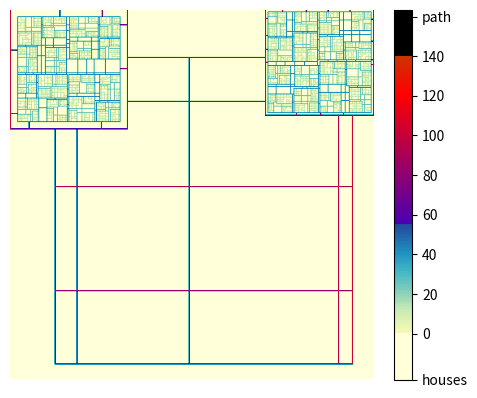

Reproduce this figure in Python.
import copy

import numpy as np
import matplotlib.pyplot as plt
import matplotlib.colors as colors

"""BELOW YOU CAN ADJUST SOME GENERAL SETTINGS."""

HIGHWAY = 120
STREET = 15  # minimum speed is 5
ROAD = 30
MAIN_ROAD = 50
CITY_SPACING_FACTOR = 3.5  # should be minimal 2.3 for 4 or less cities and 3.5 for 5 cities
MAIN_ROAD_DISTANCE = 10  # This should be at least 8
HIGHWAY_SPACING = 10  # This should be at least 3
PATH_TRANSPARENCY = 1

""" DO NOT CHANGE THE CODE BELOW! """

RNG = np.random.default_rng()

def create_speed_cmap():
    low_speed = plt.get_cmap('YlGnBu', 256)
    high_speed = plt.get_cmap('brg', 256)
    low_speed_colors = low_speed(np.linspace(0, 1, 108))
    housing_color = low_speed_colors[0]
    low_speed_colors[32:] = low_speed(np.linspace(0, 1, 106))[10:-20]
    high_speed_colors = high_speed(np.linspace(0, 1, 256))
    path_color = np.array([0, 0, 0, 1])
    speed = np.vstack((low_speed_colors, high_speed_colors[38:186]))
    speed[-32:, :] = path_color
    speed[:32, :] = housing_color
    return colors.ListedColormap(speed)

class Map():
    def __init__(self, difficulty=0, side_roads=(2, 4), cities=2):
        out = DIFF_GRID[difficulty](side_roads, cities)
        if isinstance(out[1], list):
            self.grid, self.city_corners, self.city_grids = out
        else:
            self.grid = out
            self.city_corners = [(0, 0)]
            self.city_grids = [self.grid]

    def get_coordinate(self):
        """
        Get a random coordinate of the map.
        """
        return tuple(map(int, RNG.choice(list(zip(*np.where(self.grid > 1))))))

    def get_coordinate_in_city(self, city_n=0):
        """
        Gets a random coordinate in a specific city.
        """
        local_coor = tuple(RNG.choice(list(zip(*np.where(self.city_grids[city_n] > 1)))))
        return int(self.city_corners[city_n][0] + local_coor[0]), int(self.city_corners[city_n][1] + local_coor[1])

    def get_all_city_exits(self):
        """
        This gets all city exits of a map.
        """
        return list(zip(*np.where((self.get_highway_map().grid > 0) & (self.get_city_map().grid > 0))))

    def get_city_map(self):
        """
        This give back a copy of the map without highways, but with highway exits.
        """
        tmp = copy.deepcopy(self)
        tmp[self.grid == HIGHWAY] = 0
        highways = self.get_highway_map()
        for i in range(1, tmp.shape[0] - 1):
            for j in range(1, tmp.shape[1] - 1):
                if not highways[i, j]:
                    continue

                if np.sum(highways[i-1:i+2, j-1:j+2]) < HIGHWAY * 3:
                    tmp[i,j] = MAIN_ROAD
        return tmp

    def get_highway_map(self):
        """
        This give back a copy of the map with only highways.
        """
        tmp = copy.deepcopy(self)
        tmp[self.grid != HIGHWAY] = 0
        return tmp

    def __getitem__(self, item):
        """
        This makes the map indexable.
        """
        try:
            return self.grid[item]
        except IndexError as error:
            raise IndexError(f"A map object can only be index similar to a numpy array, the following error was cast by numpy:\n\t\t    {error}")

    def __setitem__(self, item, value):
        try:
            self.grid[item] = value
        except IndexError as error:
            raise IndexError(f"A map object can only be index similar to a numpy array, the following error was cast by numpy:\n\t\t    {error}")

    def __repr__(self):  
        #* used to print the grid
        return repr(self.grid)

    def show(self, path=None, axis=False):
        #* plot the grid as an image 
        """
        This shows the map, with or without a path and with or without axis (coordinate numbers).
        """
        path_grid = np.zeros(self.grid.shape)
        if path is not None:
            prev_node = path[0]
            for node in path[1:]:
                x1, x2 = min(prev_node[0], node[0]), max(prev_node[0], node[0])
                y1, y2 = min(prev_node[1], node[1]), max(prev_node[1], node[1])
                path_grid[x1:x2+1, y1:y2+1] = 1
                prev_node = node

        plt.imshow(self.grid, vmin=-(HIGHWAY+19)/6, vmax=(HIGHWAY+20)*7/6, cmap=SPEED_CMAP)
        speed_range = list(range(0, (HIGHWAY+20)*7//6, 20))
        cbar = plt.colorbar(ticks=[-(HIGHWAY+19)/6] + speed_range, fraction=0.045, pad=0.04)
        cbar.ax.set_yticklabels(["houses"] + speed_range[:-1] + ["path"])  # vertically oriented colorbar
        plt.imshow(path_grid, cmap="binary", alpha=path_grid*PATH_TRANSPARENCY)
        if not axis:
            plt.axis('off')
        plt.show()

    @property
    def shape(self):
        return self.grid.shape

    @property
    def size(self):
        return self.grid.size

    @staticmethod
    def create_small_grid(side_roads=(1, 3), *args, **kwargs):
        """
        This creates a small grid with a few side roads.
        The number of side roads is random.

        :param side_roads: The minimum and maximum number of side roads
        :type side_roads: tuple[int]
        """
        if not isinstance(side_roads, tuple):
            raise ValueError("side_roads should be a tuple with a min and max, e.g., (1, 3)!")

        return Map._small_grid(side_roads)[0]

    @staticmethod
    def create_small_imperfect_grid(side_roads=(1,3), *args, **kwargs):
        """
        This creates a small grid with a few side roads.
        The number of side roads is random.

        :param side_roads: The minimum and maximum number of side roads
        :type side_roads: tuple[int]
        """
        if not isinstance(side_roads, tuple):
            raise ValueError("side_roads should be a tuple with a min and max, e.g., (1, 3)!")

        if side_roads[0] == 0:
            raise ValueError("An imperfect grid needs at least one side road!")

        grid, rows, cols = Map._small_grid(side_roads)

        # remove row
        for row in RNG.choice(rows[1:-1], size=RNG.integers(1, len(rows)*len(cols)//4)):
            col_id = RNG.integers(1, len(cols))
            grid[row, cols[col_id-1]+1:cols[col_id]] = 0

        # remove col
        for col in RNG.choice(cols[1:-1], size=RNG.integers(1, len(rows)*len(cols)//4)):
            row_id = RNG.integers(1, len(rows))
            grid[rows[row_id-1]+1:rows[row_id], col] = 0

        # check unreachable coordinates
        for i in range(1, grid.shape[0]-1):
            for j in range(1, grid.shape[1]-1):
                if not grid[i, j]:
                    continue

                # check for solo coordinate
                if not np.sum(grid[i-1:i+2, j-1:j+2]) - grid[i, j]:
                    grid[i, j] = 0

        return grid

    @staticmethod
    def create_medium_grid(side_roads=(1,3), *args, **kwargs):
        """
        This creates a medium grid with 4 smaller grids

        :param side_roads: The minimum and maximum number of side roads of each block
        :type side_roads: tuple[int]
        """
        if not isinstance(side_roads, tuple):
            raise ValueError("side_roads should be a tuple with a min and max, e.g., (1, 3)!")

        invalid_grid = True
        while invalid_grid:
            grid = Map._combine_grids(side_roads, Map.create_small_imperfect_grid)
            invalid_grid = not Map._check_grid(grid)

        return grid

    @staticmethod
    def create_large_grid(side_roads=(1,3), *args, **kwargs):
        """
        This creates a large grid with 4 medium grids

        :param side_roads: The minimum and maximum number of side roads of each block
        :type side_roads: tuple[int]
        """
        if not isinstance(side_roads, tuple):
            raise ValueError("side_roads should be a tuple with a min and max, e.g., (1, 3)!")

        invalid_grid = True
        while invalid_grid:
            grid = Map._combine_grids(side_roads, Map.create_medium_grid)
            invalid_grid = not Map._check_grid(grid)

        return grid

    @staticmethod
    def create_city(side_roads=(1,3), *args, **kwargs):
        """
        This creates a city grid consisting of 4 large grids

        :param side_roads: The minimum and maximum number of side roads of each block
        :type side_roads: tuple[int]
        """
        if not isinstance(side_roads, tuple):
            raise ValueError("side_roads should be a tuple with a min and max, e.g., (1, 3)!")

        invalid_grid = True
        while invalid_grid:
            grid = Map._combine_grids(side_roads, Map.create_large_grid)
            invalid_grid = not Map._check_grid(grid)

        return grid

    @staticmethod
    def create_country(side_roads=(1,3), cities=2, *args, **kwargs):
        """
        This creates a large grid with 4 medium grids

        :param cities: The number of cities in a country
        :type cities: int
        :param side_roads: The minimum and maximum number of side roads of each block
        :type side_roads: tuple[int]
        """
        if cities < 2 or cities > 5:
            raise ValueError("Only countries with 2,3,4 or 5 cities can be generated!")

        old_city_grids = [Map.create_city(side_roads) for _ in range(cities)]
        # add fake city (for spacing)
        if cities == 2:
            old_city_grids.append(np.zeros(old_city_grids[0].shape))

        # determine the dimensions of the grid
        max_city_width = max([city.shape[1] for city in old_city_grids])
        max_city_height = max([city.shape[0] for city in old_city_grids])

        country_grid = np.zeros((int(max_city_height * CITY_SPACING_FACTOR),
                                 int(max_city_width * CITY_SPACING_FACTOR)))

        Map._make_highways(country_grid, old_city_grids)
        city_grids, spacings = Map._make_ring_highways(old_city_grids)
        city_corners = [(spacings[0], spacings[0]),
                        (spacings[1], country_grid.shape[1] - city_grids[1].shape[1] + spacings[1])]

        # add grids to the new grid
        country_grid[:city_grids[0].shape[0], :city_grids[0].shape[1]] = city_grids[0]
        country_grid[:city_grids[1].shape[0], -city_grids[1].shape[1]:] = city_grids[1]
        if cities > 2:
            country_grid[-city_grids[2].shape[0]:, :city_grids[2].shape[1]] = city_grids[2]
            city_corners.append((country_grid.shape[0] - city_grids[2].shape[0] + spacings[2], spacings[2]))
        if cities > 3:
            country_grid[-city_grids[3].shape[0]:, -city_grids[3].shape[1]:] = city_grids[3]
            city_corners.append((country_grid.shape[0] - city_grids[3].shape[0] + spacings[3],
                                 country_grid.shape[1] - city_grids[3].shape[1] + spacings[3]))
        if cities > 4:
            country_grid[(country_grid.shape[0] - city_grids[4].shape[0]) // 2:
                         (country_grid.shape[0] + city_grids[4].shape[0]) // 2,
                         (country_grid.shape[1] - city_grids[4].shape[1]) // 2:
                         (country_grid.shape[1] + city_grids[4].shape[1]) // 2] = city_grids[4]
            city_corners.append(((country_grid.shape[0] - city_grids[4].shape[0]) // 2 + spacings[4],
                                 (country_grid.shape[1] - city_grids[4].shape[1]) // 2 + spacings[4]))
            
        return country_grid, city_corners, old_city_grids

    @staticmethod
    def _make_highways(country_grid, city_grids):
        """
        Default highway grid
        """
        outer_left = RNG.integers(city_grids[0].shape[1] // 2)
        outer_right = RNG.integers(country_grid.shape[1] - city_grids[1].shape[1] // 2, country_grid.shape[1])
        outer_top = RNG.integers(city_grids[0].shape[0] // 2 )
        outer_bottom = RNG.integers(country_grid.shape[0] - city_grids[2].shape[0] // 2, country_grid.shape[0])

        cols = [outer_left,
                outer_right,
                RNG.integers(outer_left + HIGHWAY_SPACING, city_grids[0].shape[1]),  # inner left
                RNG.integers(country_grid.shape[1] - city_grids[1].shape[1], outer_right - MAIN_ROAD_DISTANCE),  # inner right
                country_grid.shape[1] // 2 + RNG.integers(-HIGHWAY_SPACING, HIGHWAY_SPACING)]  # middle
        rows = [outer_top,
                outer_bottom,
                RNG.integers(outer_top + HIGHWAY_SPACING, city_grids[0].shape[0]),  # inner top
                RNG.integers(country_grid.shape[0] - city_grids[2].shape[0], outer_bottom - MAIN_ROAD_DISTANCE),  # inner bottom
                country_grid.shape[0] // 2 + RNG.integers(-HIGHWAY_SPACING, HIGHWAY_SPACING)]  # middle

        for row in rows:
            country_grid[row, outer_left:outer_right+1] = HIGHWAY
        for col in cols:
            country_grid[outer_top:outer_bottom+1, col] = HIGHWAY

    @staticmethod
    def _make_ring_highways(city_grids):
        """
        Make the ring highways and exits
        """
        cities = []
        spacings = []
        for city_grid in city_grids:
            spacing = RNG.integers(3, HIGHWAY_SPACING)
            new_city = np.ones((city_grid.shape[0] + spacing*2, city_grid.shape[1] + spacing*2)) * HIGHWAY
            new_city[1:-1, 1:-1] = 0

            # Make exits rows
            side = RNG.choice([0,1])
            for exit_ in sorted(RNG.integers(spacing, city_grid.shape[0] + spacing, size=RNG.integers(1, 9))):
                if side:
                    new_city[exit_, :HIGHWAY_SPACING] = HIGHWAY
                else:
                    new_city[exit_, -HIGHWAY_SPACING:] = HIGHWAY
                side = 1- side

            # Make exits cols
            side = RNG.choice([0,1])
            for exit_ in sorted(RNG.integers(spacing, city_grid.shape[1] + spacing, size=RNG.integers(1, 9))):
                if side:
                    new_city[:HIGHWAY_SPACING, exit_] = HIGHWAY
                else:
                    new_city[-HIGHWAY_SPACING:, exit_] = HIGHWAY
                side = 1 - side

            new_city[spacing:-spacing, spacing:-spacing] = city_grid
            cities.append(new_city)
            spacings.append(spacing)
        return cities, spacings

    @staticmethod
    def _check_grid(grid):
        # check grid
        for i in range(grid.shape[0]-1):
            for j in range(grid.shape[1]-1):
                if 0 not in grid[i:i+2, j:j+2]:
                    return False
        return True

    @staticmethod
    def _small_grid(side_roads):
        side_roads = side_roads[0] + 1, side_roads[1] + 2

        rows = [0] + list(np.cumsum(RNG.integers(2, 5, size=RNG.integers(*side_roads))))
        cols = [0] + list(np.cumsum(RNG.integers(2, 5, size=RNG.integers(*side_roads))))
        grid = np.zeros((rows[-1]+1, cols[-1]+1))
        grid[rows] = STREET
        grid[:, cols] = STREET
        grid[0], grid[-1], grid[:,0], grid[:,-1] = ROAD, ROAD, ROAD, ROAD
        return grid, rows, cols

    @staticmethod
    def _combine_grids(side_roads, grid_func):
        """
        Combine small grids to form a larger grid
        """
        grids = [grid_func(side_roads) for _ in range(4)]
        rows = max(grids[0].shape[0] + grids[1].shape[0], grids[2].shape[0] + grids[3].shape[0])
        cols = max(grids[0].shape[1] + grids[2].shape[1], grids[1].shape[1] + grids[3].shape[1])

        large_grid = np.zeros((rows+1, cols+1))

        # add main roads
        main_road_h = {0,
                       grids[0].shape[0]-1,
                       grids[2].shape[0]-1,
                       large_grid.shape[0] - grids[1].shape[0],
                       large_grid.shape[0] - grids[3].shape[0],
                       large_grid.shape[0]-1}
        prev_row = -MAIN_ROAD_DISTANCE
        for row in sorted(main_road_h):
            # add main cross roads
            if abs(prev_row - row) >= 3:
                large_grid[row] = ROAD if grid_func == Map.create_small_imperfect_grid else MAIN_ROAD
            # At extra cross roads for large grids
            new_row = prev_row+MAIN_ROAD_DISTANCE
            while new_row < row-MAIN_ROAD_DISTANCE:
                large_grid[new_row] = ROAD if grid_func == Map.create_small_imperfect_grid else MAIN_ROAD
                new_row += RNG.integers(MAIN_ROAD_DISTANCE-5,MAIN_ROAD_DISTANCE+6)

            prev_row = row

        # add main roads
        main_road_v = {0,
                       grids[0].shape[1]-1,
                       grids[1].shape[1]-1,
                       large_grid.shape[1] - grids[2].shape[1],
                       large_grid.shape[1] - grids[3].shape[1],
                       large_grid.shape[1] - 1}
        prev_col = -MAIN_ROAD_DISTANCE
        for col in sorted(main_road_v):
            # add main cross roads
            if abs(prev_col - col) >= 3:
                large_grid[:, col] = ROAD if grid_func == Map.create_small_imperfect_grid else MAIN_ROAD
            # At extra cross roads for large grids
            new_col = prev_col+MAIN_ROAD_DISTANCE
            while new_col < col-MAIN_ROAD_DISTANCE:
                large_grid[:, new_col] = ROAD if grid_func == Map.create_small_imperfect_grid else MAIN_ROAD
                new_col += RNG.integers(MAIN_ROAD_DISTANCE-5,MAIN_ROAD_DISTANCE+6)
            prev_col = col

        # upper left
        large_grid[:grids[0].shape[0], :grids[0].shape[1]] = grids[0]
        # lower left
        large_grid[-grids[1].shape[0]:, :grids[1].shape[1]] = grids[1]
        # upper right
        large_grid[:grids[2].shape[0], -grids[2].shape[1]:] = grids[2]
        # lower left
        large_grid[-grids[3].shape[0]:, -grids[3].shape[1]:] = grids[3]

        # set the boundary
        large_grid[0], large_grid[-1], large_grid[:,0], large_grid[:,-1] = MAIN_ROAD, MAIN_ROAD, MAIN_ROAD, MAIN_ROAD

        return large_grid


SPEED_CMAP = create_speed_cmap()
DIFF_GRID = {
    0: Map.create_small_grid,
    1: Map.create_small_imperfect_grid,
    2: Map.create_medium_grid,
    3: Map.create_large_grid,
    4: Map.create_city,
    5: Map.create_country
}
# Create a map of difficulty 2 (medium grid)
map_instance = Map(difficulty=5)

# Show the map
map_instance.show()
